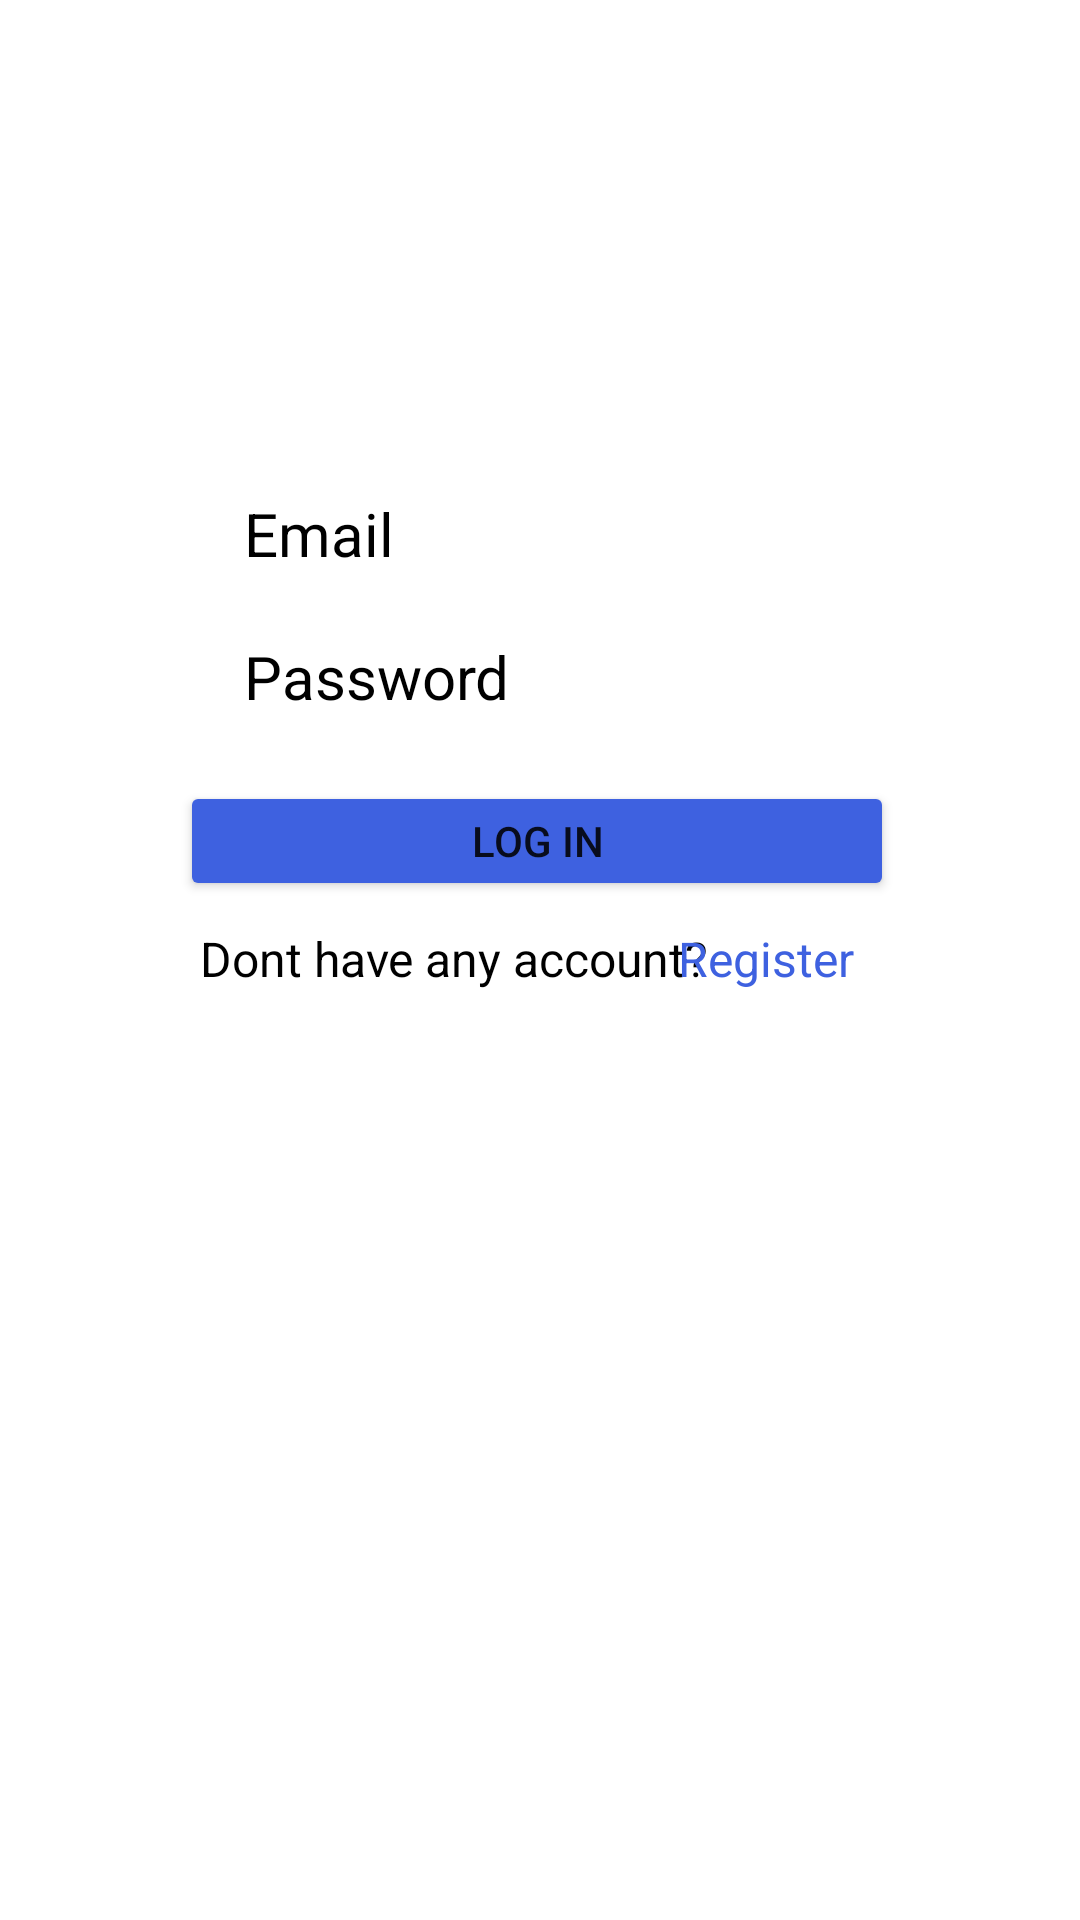

Produce the Android XML layout that renders to this screen, including the resource entries it uses.
<!-- AndroidManifest.xml: application theme Theme.TugasPemin -->
<!-- res/layout/activity_main.xml -->
<?xml version="1.0" encoding="utf-8"?>
<androidx.constraintlayout.widget.ConstraintLayout xmlns:android="http://schemas.android.com/apk/res/android"
    xmlns:app="http://schemas.android.com/apk/res-auto"
    xmlns:tools="http://schemas.android.com/tools"
    android:layout_width="match_parent"
    android:layout_height="match_parent"
    tools:context=".MainActivity">

    <EditText
        android:id="@+id/loginEmail"
        android:hint="Email"
        android:textColorHint="@color/black"
        android:background="@drawable/inputlogin"
        android:textSize="20sp"
        android:paddingStart="20sp"
        android:layout_width="wrap_content"
        android:layout_height="wrap_content"
        android:ems="10"
        android:inputType="textEmailAddress"
        app:layout_constraintBottom_toBottomOf="parent"
        app:layout_constraintEnd_toEndOf="parent"
        app:layout_constraintHorizontal_bias="0.497"
        app:layout_constraintStart_toStartOf="parent"
        app:layout_constraintTop_toTopOf="parent"
        app:layout_constraintVertical_bias="0.268" />

    <EditText
        android:id="@+id/loginPassword"
        android:layout_width="wrap_content"
        android:layout_height="wrap_content"
        android:background="@drawable/inputlogin"
        android:textSize="20sp"
        android:paddingStart="20sp"
        android:ems="10"
        android:hint="Password"
        android:inputType="textPassword"
        android:textColorHint="@color/black"
        app:layout_constraintBottom_toBottomOf="parent"
        app:layout_constraintEnd_toEndOf="parent"
        app:layout_constraintHorizontal_bias="0.497"
        app:layout_constraintStart_toStartOf="parent"
        app:layout_constraintTop_toTopOf="parent"
        app:layout_constraintVertical_bias="0.346" />

    <Button
        android:id="@+id/loginBtn"
        android:layout_width="238dp"
        android:layout_height="40dp"
        android:text="Log In"
        android:backgroundTint="#3E61E0"
        app:layout_constraintBottom_toBottomOf="parent"
        app:layout_constraintEnd_toEndOf="parent"
        app:layout_constraintHorizontal_bias="0.491"
        app:layout_constraintStart_toStartOf="parent"
        app:layout_constraintTop_toTopOf="parent"
        app:layout_constraintVertical_bias="0.434" />

    <TextView
        android:id="@+id/textView2"
        android:layout_width="wrap_content"
        android:layout_height="wrap_content"
        android:text="Dont have any account?"
        android:textSize="16sp"
        android:textColor="@color/black"
        app:layout_constraintBottom_toBottomOf="parent"
        app:layout_constraintEnd_toEndOf="parent"
        app:layout_constraintHorizontal_bias="0.351"
        app:layout_constraintStart_toStartOf="parent"
        app:layout_constraintTop_toTopOf="parent"
        app:layout_constraintVertical_bias="0.499" />

    <TextView
        android:id="@+id/register"
        android:layout_width="wrap_content"
        android:layout_height="wrap_content"
        android:text="Register"
        android:textColor="#3E61E0"
        android:textSize="16sp"
        android:clickable="true"
        app:layout_constraintBottom_toBottomOf="parent"
        app:layout_constraintEnd_toEndOf="parent"
        app:layout_constraintHorizontal_bias="0.75"
        app:layout_constraintStart_toStartOf="parent"
        app:layout_constraintTop_toTopOf="parent"
        app:layout_constraintVertical_bias="0.499" />

    <ProgressBar
        android:id="@+id/progressBar"
        style="?android:attr/progressBarStyle"
        android:layout_width="wrap_content"
        android:layout_height="wrap_content"
        android:visibility="gone"
        app:layout_constraintBottom_toBottomOf="parent"
        app:layout_constraintEnd_toEndOf="parent"
        app:layout_constraintStart_toStartOf="parent"
        app:layout_constraintTop_toTopOf="parent"
        tools:visibility="gone" />

</androidx.constraintlayout.widget.ConstraintLayout>
<!-- resources referenced by this layout -->
<resources>
  <color name="black">#FF000000</color>
  <style name="Theme.TugasPemin" parent="Theme.MaterialComponents.DayNight.DarkActionBar">
          
          <item name="colorPrimary">@color/purple_500</item>
          <item name="colorPrimaryVariant">@color/purple_700</item>
          <item name="colorOnPrimary">@color/white</item>
          
          <item name="colorSecondary">@color/teal_200</item>
          <item name="colorSecondaryVariant">@color/teal_700</item>
          <item name="colorOnSecondary">@color/black</item>
          
          <item name="android:statusBarColor" tools:targetApi="l">?attr/colorPrimaryVariant</item>
          
      </style>
  <color name="purple_500">#e9ecef</color>
  <color name="purple_700">#e9ecef</color>
  <color name="white">#FFFFFFFF</color>
  <color name="teal_200">#FF03DAC5</color>
  <color name="teal_700">#FF018786</color>
</resources>
